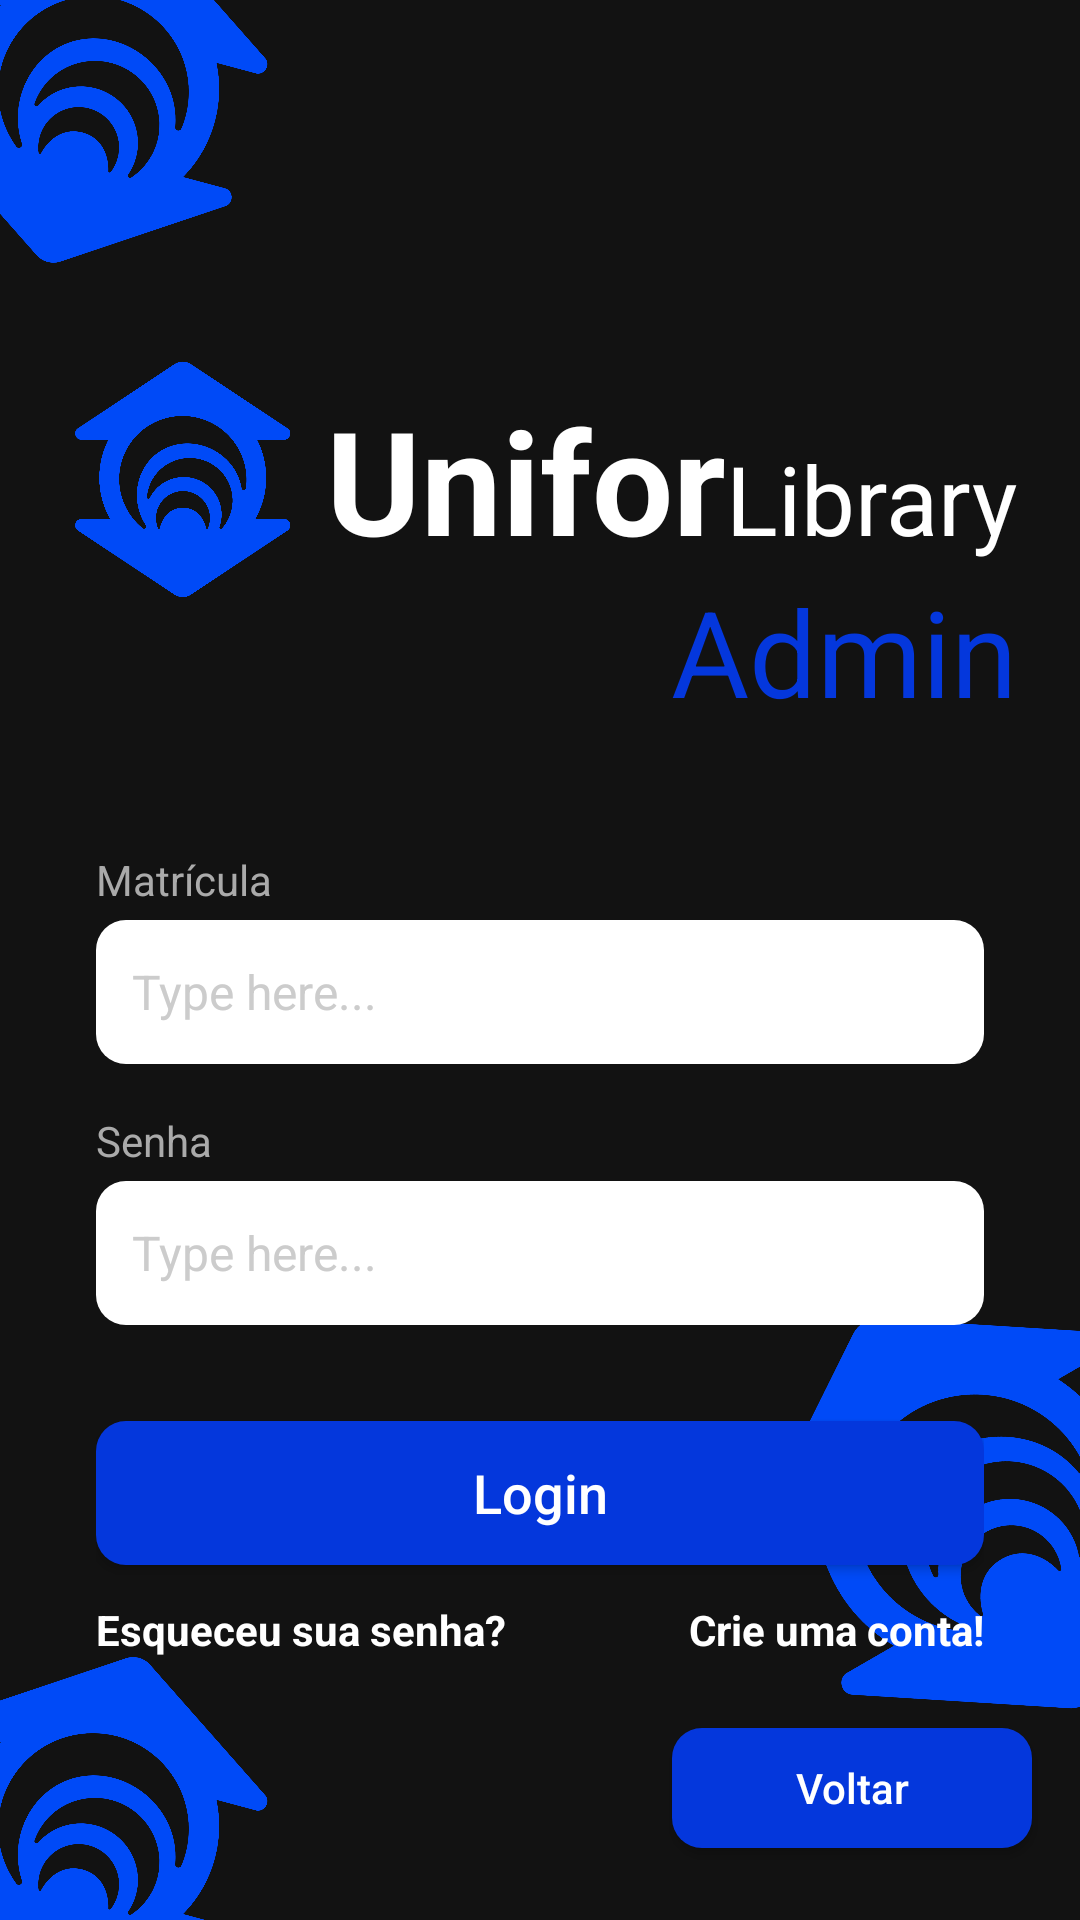

Android layout source for this screen:
<!-- AndroidManifest.xml: application theme Theme.UniforLibraryTelaDeCriarConta -->
<!-- res/layout/activity_login_admin.xml -->
<?xml version="1.0" encoding="utf-8"?>
<androidx.constraintlayout.widget.ConstraintLayout xmlns:android="http://schemas.android.com/apk/res/android"
    xmlns:app="http://schemas.android.com/apk/res-auto"
    android:layout_width="match_parent"
    android:layout_height="match_parent"
    android:background="#121212">

    
    <ImageView
        android:id="@+id/logoTopLeft"
        android:layout_width="120dp"
        android:layout_height="120dp"
        android:layout_marginStart="-30dp"
        android:layout_marginTop="-30dp"
        android:rotation="15"
        android:src="@drawable/unifor_logo01"
        app:layout_constraintStart_toStartOf="parent"
        app:layout_constraintTop_toTopOf="parent" />

    <ImageView
        android:id="@+id/logoBottomLeft"
        android:layout_width="120dp"
        android:layout_height="120dp"
        android:layout_marginStart="-30dp"
        android:layout_marginBottom="-30dp"
        android:rotation="15"
        android:src="@drawable/unifor_logo01"
        app:layout_constraintBottom_toBottomOf="parent"
        app:layout_constraintStart_toStartOf="parent" />

    <ImageView
        android:id="@+id/logoBottomRight"
        android:layout_width="150dp"
        android:layout_height="150dp"
        android:layout_marginEnd="-40dp"
        android:layout_marginBottom="60dp"
        android:rotation="-30"
        android:src="@drawable/unifor_logo01"
        app:layout_constraintBottom_toBottomOf="parent"
        app:layout_constraintEnd_toEndOf="parent" />

    
    <LinearLayout
        android:id="@+id/layoutBranding"
        android:layout_width="wrap_content"
        android:layout_height="wrap_content"
        android:layout_marginTop="120dp"
        android:gravity="center"
        android:orientation="vertical"
        app:layout_constraintEnd_toEndOf="parent"
        app:layout_constraintHorizontal_bias="0.494"
        app:layout_constraintStart_toStartOf="parent"
        app:layout_constraintTop_toTopOf="parent">

        <LinearLayout
            android:layout_width="wrap_content"
            android:layout_height="wrap_content"
            android:gravity="center_vertical"
            android:orientation="horizontal">

            <ImageView
                android:layout_width="80dp"
                android:layout_height="80dp"
                android:src="@drawable/unifor_logo01" />

            <LinearLayout
                android:layout_width="wrap_content"
                android:layout_height="wrap_content"
                android:layout_marginStart="8dp"
                android:baselineAligned="true"
                android:orientation="horizontal">

                <TextView
                    android:layout_width="wrap_content"
                    android:layout_height="wrap_content"
                    android:fontFamily="sans-serif"
                    android:text="Unifor"
                    android:textColor="#FFFFFF"
                    android:textSize="48sp"
                    android:textStyle="bold" />

                <TextView
                    android:layout_width="wrap_content"
                    android:layout_height="wrap_content"
                    android:fontFamily="sans-serif"
                    android:text="Library"
                    android:textColor="#FFFFFF"
                    android:textSize="32sp" />
            </LinearLayout>
        </LinearLayout>

        <TextView
            android:layout_width="wrap_content"
            android:layout_height="wrap_content"
            android:layout_gravity="end"
            android:layout_marginTop="-10dp"
            android:text="Admin"
            android:textColor="#0437DC"
            android:textSize="40sp" />
    </LinearLayout>

    
    <LinearLayout
        android:id="@+id/layoutForm"
        android:layout_width="match_parent"
        android:layout_height="wrap_content"
        android:layout_marginTop="40dp"
        android:orientation="vertical"
        android:paddingHorizontal="32dp"
        app:layout_constraintTop_toBottomOf="@id/layoutBranding">

        <TextView
            android:layout_width="wrap_content"
            android:layout_height="wrap_content"
            android:text="Matrícula"
            android:textColor="#AAAAAA"
            android:textSize="14sp" />

        <EditText
            android:id="@+id/etMatricula"
            android:layout_width="match_parent"
            android:layout_height="48dp"
            android:layout_marginTop="4dp"
            android:background="@drawable/bg_login_input"
            android:hint="Type here..."
            android:paddingHorizontal="12dp"
            android:textColor="#000000"
            android:textColorHint="#CCCCCC"
            android:textSize="16sp" />

        <TextView
            android:layout_width="wrap_content"
            android:layout_height="wrap_content"
            android:layout_marginTop="16dp"
            android:text="Senha"
            android:textColor="#AAAAAA"
            android:textSize="14sp" />

        <EditText
            android:id="@+id/etSenha"
            android:layout_width="match_parent"
            android:layout_height="48dp"
            android:layout_marginTop="4dp"
            android:background="@drawable/bg_login_input"
            android:hint="Type here..."
            android:inputType="textPassword"
            android:paddingHorizontal="12dp"
            android:textColor="#000000"
            android:textColorHint="#CCCCCC"
            android:textSize="16sp" />

        <Button
            android:id="@+id/btnLogin"
            android:layout_width="match_parent"
            android:layout_height="48dp"
            android:layout_marginTop="32dp"
            android:background="@drawable/bg_login_button"
            android:text="Login"
            android:textAllCaps="false"
            android:textColor="#FFFFFF"
            android:textSize="18sp"
            app:backgroundTint="@null" />

        <LinearLayout
            android:layout_width="match_parent"
            android:layout_height="wrap_content"
            android:layout_marginTop="12dp"
            android:orientation="horizontal">

            <TextView
                android:id="@+id/tvForgotPassword"
                android:layout_width="0dp"
                android:layout_height="wrap_content"
                android:layout_weight="1"
                android:text="Esqueceu sua senha?"
                android:textColor="#FFFFFF"
                android:textStyle="bold" />

            <TextView
                android:id="@+id/tvCreateAccount"
                android:layout_width="wrap_content"
                android:layout_height="wrap_content"
                android:text="Crie uma conta!"
                android:textColor="#FFFFFF"
                android:textStyle="bold" />
        </LinearLayout>
    </LinearLayout>

    
    <Button
        android:id="@+id/btnBack"
        android:layout_width="120dp"
        android:layout_height="40dp"
        android:layout_marginEnd="16dp"
        android:layout_marginBottom="24dp"
        android:background="@drawable/bg_login_button"
        android:paddingHorizontal="16dp"
        android:text="Voltar"
        android:textAllCaps="false"
        android:textColor="#FFFFFF"
        android:textSize="14sp"
        app:backgroundTint="@null"
        app:layout_constraintBottom_toBottomOf="parent"
        app:layout_constraintEnd_toEndOf="parent" />

</androidx.constraintlayout.widget.ConstraintLayout>
<!-- resources referenced by this layout -->
<resources>
  <!-- drawable bg_login_button (drawable) -->
  <?xml version="1.0" encoding="utf-8"?>
  <shape xmlns:android="http://schemas.android.com/apk/res/android">
      <solid android:color="#0437DC" />
      <corners android:radius="10dp" />
  </shape>
  <!-- drawable bg_login_input (drawable) -->
  <?xml version="1.0" encoding="utf-8"?>
  <shape xmlns:android="http://schemas.android.com/apk/res/android">
      <solid android:color="#FFFFFF" />
      <corners android:radius="10dp" />
      <padding android:left="12dp" android:right="12dp" />
  </shape>
  <!-- drawable unifor_logo01: png bitmap (drawable, 51823 bytes) -->
  <style name="Theme.UniforLibraryTelaDeCriarConta" parent="Base.Theme.UniforLibraryTelaDeCriarConta" />
  <style name="Base.Theme.UniforLibraryTelaDeCriarConta" parent="Theme.Material3.DayNight.NoActionBar">
          
          
      </style>
</resources>
